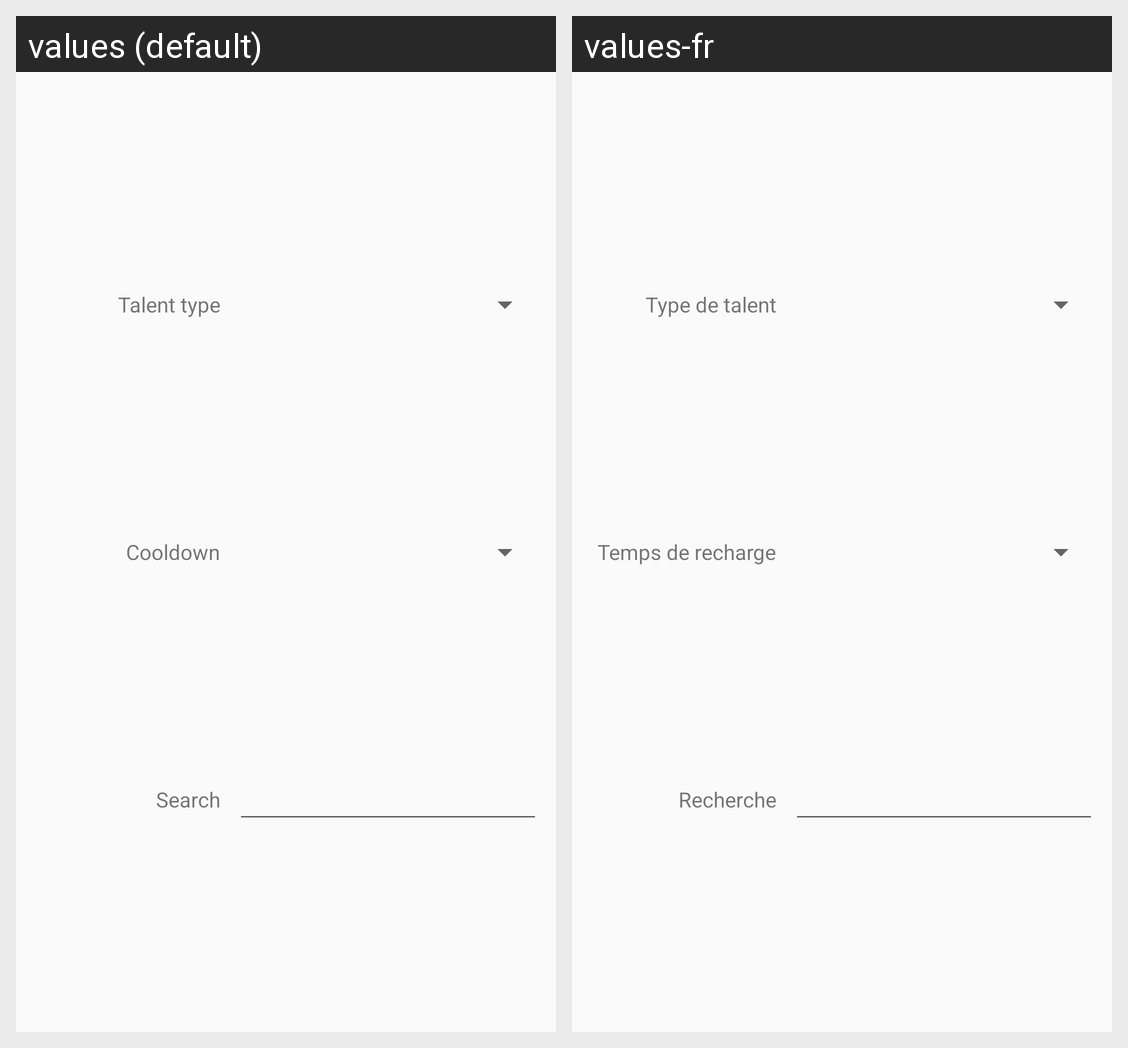

The same Android screen rendered under two of its app's locales, left to right. List the strings drawn on it with the default value and each locale's translation.
Android screen res/layout/dialog_talent_search.xml rendered under 2 locales, left to right: values (default), values-fr. Device: Nexus 5 (rendered at 1080×1920; each locale shown at half size, 540×960, under a caption strip naming it); theme AppTheme.
Strings drawn on this screen, with the default value and each locale's value (text and hints the layout hard-codes, and strings that could not be matched under every locale, appear in the picture but are not listed):

talent_type
  values: Talent type
  values-fr: Type de talent

cooldown
  values: Cooldown
  values-fr: Temps de recharge

search
  values: Search
  values-fr: Recherche
